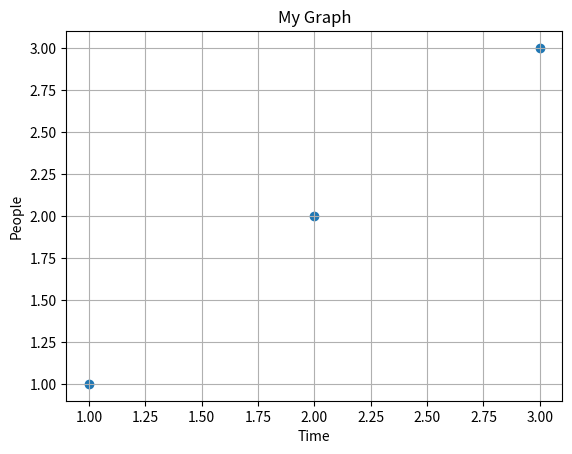

Source code (Python):
import matplotlib.pyplot as plt

class PlotTool(object):
    def __init__(self, tuple_list=[], title="Untitled Graph",
                 x_label="X-Axis", y_label="Y-Axis"):
        """
        Plot tool class to graph a tuple list.

        # [redacted]
        # into this class.

        :ivar list tuple_list: input data point as a list of tuples.
        :ivar string title: title of graph.
        :ivar string x_label: title of x-axis.
        :ivar string y_label: title of y-axis.
        """
        self.tuple_list = tuple_list
        self.title = title
        self.x_label = x_label
        self.y_label = y_label

    def graph(self, scatter=False):
        """
        Graph the content of the tuple list.

        :param boolean scatter: if we want a scatter plot, we set this
        variable to True; otherwise, it would be a line graph.
        """
        if scatter:
            # Scatter plot.
            plt.scatter(*zip(*self.tuple_list))
        else:
            # Line graph
            plt.plot(*zip(*self.tuple_list))

        # Set up title and labels.
        plt.title(self.title)
        plt.xlabel(self.x_label)
        plt.ylabel(self.y_label)
        # Set up grid on graph.
        plt.grid(True)
        plt.show()

# Testing
test = PlotTool([(1,1), (2,2), (3,3)], "My Graph", "Time", "People")
test.graph(True)